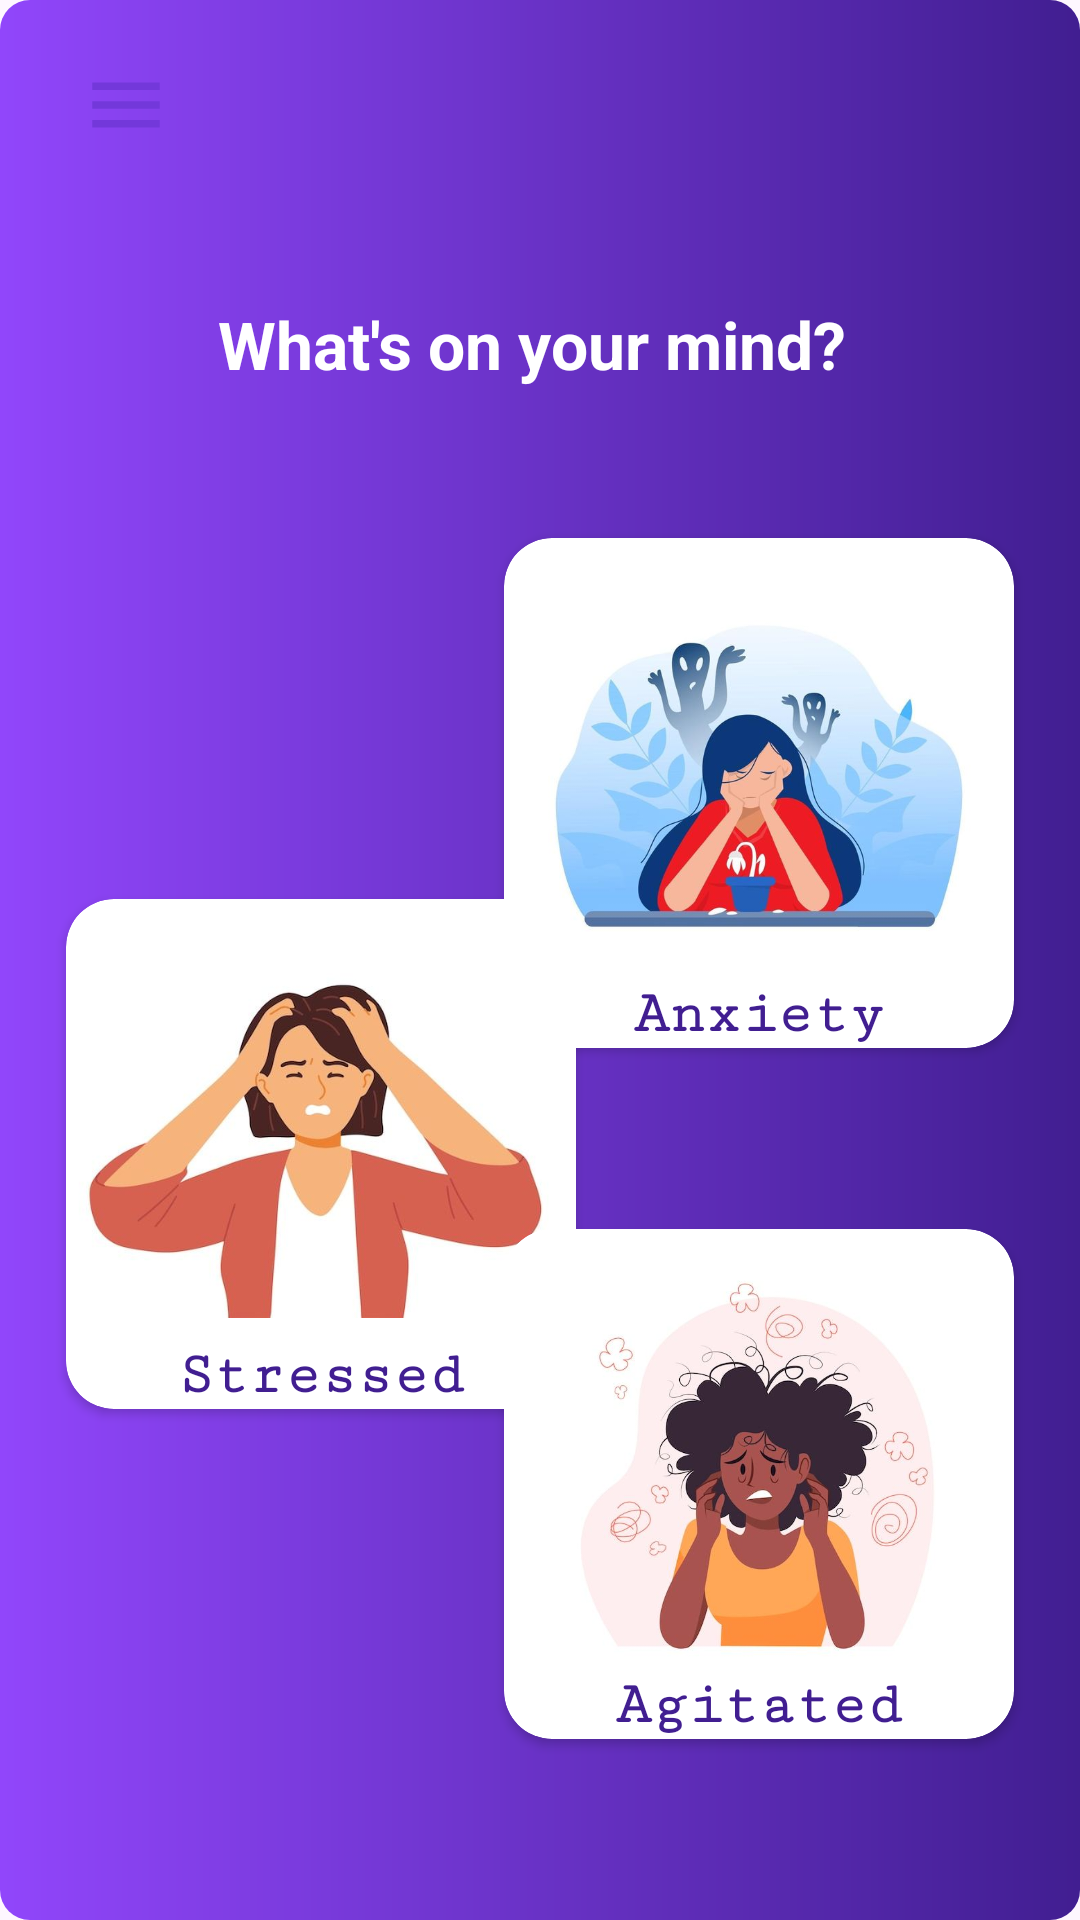

Produce the Android XML layout that renders to this screen, including the resource entries it uses.
<!-- AndroidManifest.xml: application theme Theme.MeditationApp -->
<!-- res/layout/activity_relax.xml -->
<?xml version="1.0" encoding="utf-8"?>
<androidx.constraintlayout.widget.ConstraintLayout xmlns:android="http://schemas.android.com/apk/res/android"
    xmlns:app="http://schemas.android.com/apk/res-auto"
    xmlns:tools="http://schemas.android.com/tools"
    android:layout_width="match_parent"
    android:layout_height="match_parent"
    tools:context=".relax"
    android:background="@drawable/button_background">

    <ImageView
        android:id="@+id/circles"
        android:layout_width="wrap_content"
        android:layout_height="match_parent"
        android:scaleType="centerCrop"
        android:src="@drawable/circles"
        app:layout_constraintEnd_toEndOf="parent"
        app:layout_constraintStart_toStartOf="parent"
        app:layout_constraintTop_toTopOf="parent"
        tools:ignore="ContentDescription" />

    <ImageView
        android:id="@+id/menu"
        android:layout_width="40dp"
        android:layout_height="30dp"
        android:layout_marginStart="22dp"
        android:layout_marginTop="20dp"
        android:src="@drawable/menu"
        app:layout_constraintStart_toStartOf="parent"
        app:layout_constraintTop_toTopOf="parent"
        tools:ignore="ContentDescription" />

    <TextView
        android:id="@+id/textView8"
        android:layout_width="wrap_content"
        android:layout_height="wrap_content"
        android:layout_marginTop="100dp"
        android:text="What's on your mind? "
        android:textColor="@color/white"
        android:textSize="22sp"
        android:textStyle="bold"
        app:layout_constraintEnd_toEndOf="parent"
        app:layout_constraintStart_toStartOf="parent"
        app:layout_constraintTop_toTopOf="parent" />

    <androidx.cardview.widget.CardView
        android:id="@+id/stressed_card"
        android:layout_width="170dp"
        android:layout_height="170dp"
        android:layout_marginStart="22dp"
        app:cardCornerRadius="16dp"
        app:layout_constraintBottom_toBottomOf="@+id/circles"
        app:layout_constraintStart_toStartOf="parent"
        app:layout_constraintTop_toBottomOf="@+id/textView8">

        <ImageView
            android:layout_width="match_parent"
            android:layout_height="140dp"
            android:layout_marginTop="10dp"
            android:src="@drawable/stress_card"
            tools:ignore="ContentDescription" />

        <TextView
            android:layout_width="match_parent"
            android:layout_height="match_parent"
            android:fontFamily="serif-monospace"
            android:gravity="bottom|center"
            android:text="Stressed"
            android:textColor="@color/purple_700"
            android:textSize="20sp"
            android:textStyle="bold" />

    </androidx.cardview.widget.CardView>


    <androidx.cardview.widget.CardView
        android:id="@+id/anxiety_card"
        android:layout_width="170dp"
        android:layout_height="170dp"
        android:layout_marginTop="50dp"
        android:layout_marginEnd="22dp"
        app:cardCornerRadius="16dp"
        app:layout_constraintEnd_toEndOf="parent"
        app:layout_constraintTop_toBottomOf="@+id/textView8">

        <ImageView
            android:layout_width="match_parent"
            android:layout_height="140dp"
            android:layout_marginTop="10dp"
            android:src="@drawable/anxiety_image"
            tools:ignore="ContentDescription" />

        <TextView
            android:layout_width="match_parent"
            android:layout_height="match_parent"
            android:fontFamily="serif-monospace"
            android:gravity="bottom|center"
            android:text="Anxiety"
            android:textColor="@color/purple_700"
            android:textSize="20sp"
            android:textStyle="bold" />

    </androidx.cardview.widget.CardView>

    <androidx.cardview.widget.CardView
        android:id="@+id/agitated_card"
        android:layout_width="170dp"
        android:layout_height="170dp"
        android:layout_marginEnd="22dp"
        app:cardCornerRadius="16dp"
        app:layout_constraintBottom_toBottomOf="parent"
        app:layout_constraintEnd_toEndOf="parent"
        app:layout_constraintTop_toBottomOf="@+id/anxiety_card">

        <ImageView
            android:layout_width="match_parent"
            android:layout_height="140dp"
            android:layout_marginTop="10dp"
            android:src="@drawable/agitated_icon"
            tools:ignore="ContentDescription" />

        <TextView
            android:layout_width="match_parent"
            android:layout_height="match_parent"
            android:fontFamily="serif-monospace"
            android:gravity="bottom|center"
            android:text="Agitated"
            android:textColor="@color/purple_700"
            android:textSize="20sp"
            android:textStyle="bold" />

    </androidx.cardview.widget.CardView>


</androidx.constraintlayout.widget.ConstraintLayout>
<!-- resources referenced by this layout -->
<resources>
  <color name="purple_700">#411E91</color>
  <color name="white">#FFFFFFFF</color>
  <!-- drawable agitated_icon: jpg bitmap (drawable, 31012 bytes) -->
  <!-- drawable anxiety_image: jpg bitmap (drawable, 29685 bytes) -->
  <!-- drawable button_background (drawable) -->
  <?xml version="1.0" encoding="utf-8"?>
  <shape xmlns:android="http://schemas.android.com/apk/res/android"
      android:shape="rectangle">
      <corners
          android:radius="10dp"/>
  
      <gradient android:startColor="@color/purple_500"
          android:endColor="@color/purple_700"/>
  
  
  
  </shape>
  <!-- drawable menu (drawable) -->
  <vector android:height="24dp" android:tint="#7338DA"
      android:viewportHeight="24" android:viewportWidth="24"
      android:width="24dp" xmlns:android="http://schemas.android.com/apk/res/android">
      <path android:fillColor="@android:color/white" android:pathData="M3,18h18v-2L3,16v2zM3,13h18v-2L3,11v2zM3,6v2h18L21,6L3,6z"/>
  </vector>
  <!-- drawable stress_card: jpg bitmap (drawable, 19278 bytes) -->
  <style name="Theme.MeditationApp" parent="Base.Theme.MeditationApp" />
  <color name="purple_500">#9146FB</color>
  <style name="Base.Theme.MeditationApp" parent="Theme.Material3.DayNight.NoActionBar">
          
          
          <item name="android:statusBarColor" tools:targetApi="l">@color/purple_700</item>
      </style>
</resources>
